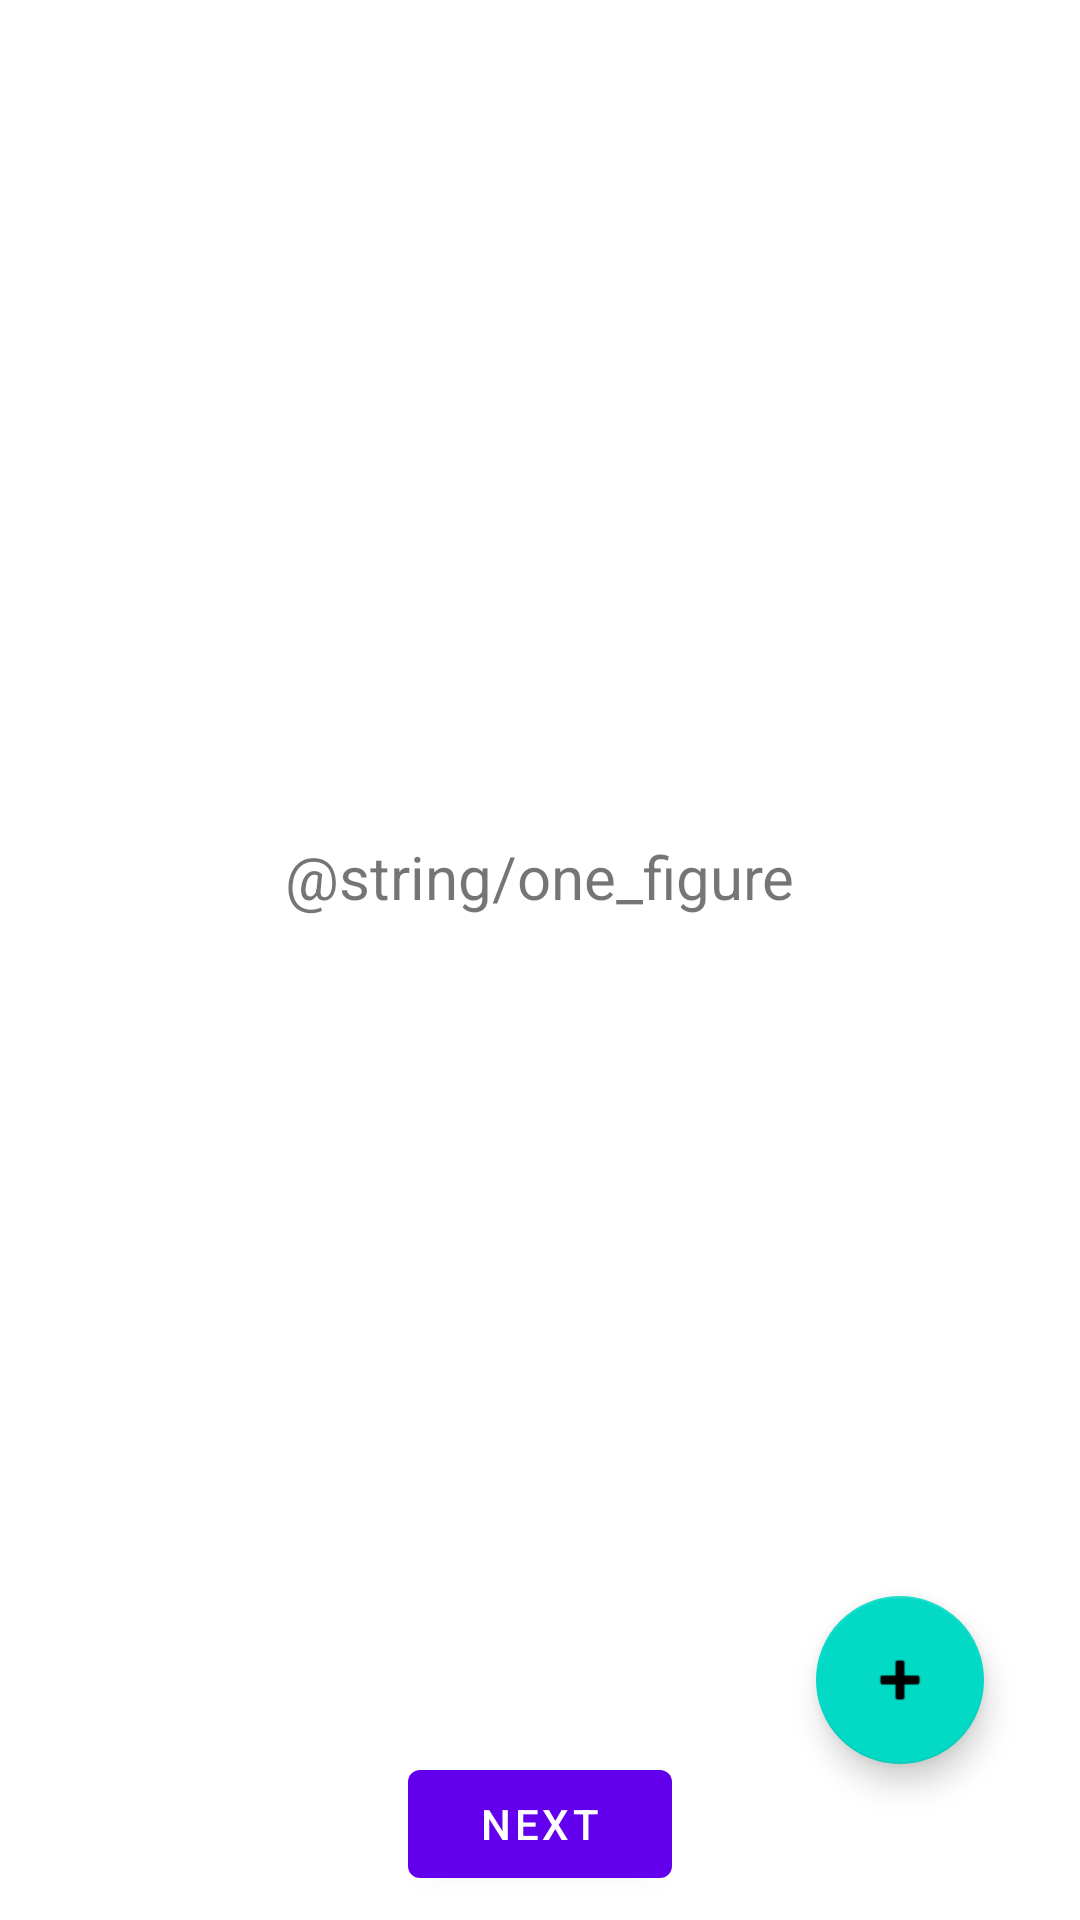

Layout XML and referenced resources for this Android screen:
<!-- AndroidManifest.xml: application theme Theme.KotlinBasicApplication -->
<!-- res/layout/fragment_first.xml -->
<?xml version="1.0" encoding="utf-8"?>
<androidx.constraintlayout.widget.ConstraintLayout xmlns:android="http://schemas.android.com/apk/res/android"
    xmlns:app="http://schemas.android.com/apk/res-auto"
    xmlns:tools="http://schemas.android.com/tools"
    android:layout_width="match_parent"
    android:layout_height="match_parent"
    tools:context=".FirstFragment">

    <Button
        android:id="@+id/button_first"
        android:layout_width="wrap_content"
        android:layout_height="wrap_content"
        android:layout_marginBottom="8dp"
        android:text="@string/next"
        app:layout_constraintBottom_toBottomOf="parent"
        app:layout_constraintEnd_toEndOf="parent"
        app:layout_constraintStart_toStartOf="parent" />

    <TextView
        android:id="@+id/txtValueFirstFg"
        android:layout_width="wrap_content"
        android:layout_height="wrap_content"
        android:text="@string/one_figure"
        android:textSize="20sp"
        app:layout_constraintBottom_toTopOf="@id/button_first"
        app:layout_constraintEnd_toEndOf="parent"
        app:layout_constraintStart_toStartOf="parent"
        app:layout_constraintTop_toTopOf="parent" />

    <com.google.android.material.floatingactionbutton.FloatingActionButton
        android:id="@+id/btnAddFirstFg"
        android:layout_width="wrap_content"
        android:layout_height="wrap_content"
        android:layout_marginEnd="32dp"
        android:layout_marginBottom="52dp"
        android:clickable="true"
        android:src="@android:drawable/ic_input_add"
        app:layout_constraintBottom_toBottomOf="parent"
        app:layout_constraintEnd_toEndOf="parent" />
</androidx.constraintlayout.widget.ConstraintLayout>
<!-- resources referenced by this layout -->
<resources>
  <string name="next">Next</string>
  <style name="Theme.KotlinBasicApplication" parent="Theme.MaterialComponents.DayNight.DarkActionBar">
          
          <item name="colorPrimary">@color/purple_500</item>
          <item name="colorPrimaryVariant">@color/purple_700</item>
          <item name="colorOnPrimary">@color/white</item>
          
          <item name="colorSecondary">@color/teal_200</item>
          <item name="colorSecondaryVariant">@color/teal_700</item>
          <item name="colorOnSecondary">@color/black</item>
          
          <item name="android:statusBarColor" tools:targetApi="l">?attr/colorPrimaryVariant</item>
          
      </style>
  <!-- not gathered from this repository: default colours our renderer supplied (Android Studio template values) -->
  <color name="purple_500">#FF6200EE</color>
  <color name="purple_700">#FF3700B3</color>
  <color name="teal_200">#FF03DAC5</color>
  <color name="teal_700">#FF018786</color>
  <color name="black">#FF000000</color>
  <color name="white">#FFFFFFFF</color>
</resources>
